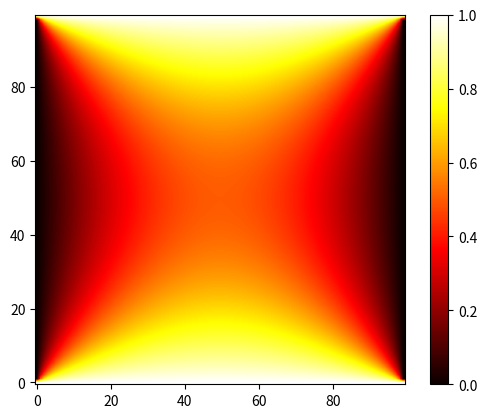

Write Python code to recreate this figure.
# -*- coding: utf-8 -*-
"""
Created on Tue Oct 24 10:16:09 2017

[redacted]
"""

#
# Demonstrates how to solve a 2D Laplacian equation using
# SciPy's sparse matrix libraries
#
# d2/dx2 + d2/dy2 = 0 
#
# with X boundaries set to 1, and Y boundaries to 0
#
# Equation is discretized using Finite Differences as a matrix equation
#
#  A x = b
#
# where b is zero in the domain and sets the value of the boundaries,
# and x is the solution
# 
# [redacted]
#

try:
    from scipy.sparse import lil_matrix
    from scipy.sparse.linalg import spsolve, bicg
    from numpy import ones, zeros, arange
except:
    print("Couldn't load necessary libraries. Require SciPy and NumPy")
    exit()

# Size of the domain
nx = 100
ny = 100

# Create a sparse matrix
N = nx * ny              # Number of points
A = lil_matrix((N, N))   # Linked list format. Useful for creating matrices

# Function to map from (x,y) location to row/column index
def indx(i,j):
    return i*ny + j
    
# Fixed boundaries, so set everything to the identity matrix
A.setdiag(ones(N))
    
# Loop over the core of the domain
for x in range(1,nx-1):
    for y in range(1,ny-1):
        i = indx(x,y)
        # d2/dx2 + d2/dy2
        A[i, i]           = -4.
        A[i, indx(x+1,y)] = 1.
        A[i, indx(x-1,y)] = 1.
        A[i, indx(x,y+1)] = 1.
        A[i, indx(x,y-1)] = 1.
        
# Convert to Compressed Sparse Row (CSR) format for efficient solving
A = A.tocsr()
    
# Create a vector for b, containing all zeros
b = zeros(N)
    
# Set the values on x=0 and x=nx-1 boundaries to 1
b[indx(0, arange(ny))] = 1.
b[indx(nx-1, arange(ny))] = 1.

# Direct solve sparse matrix
x = spsolve(A, b)
    
# View X as a 2D array. This avoids copying the array
xv = x.view()
xv.shape = (nx, ny)

import matplotlib.pyplot as plt  # Plotting library
import matplotlib.cm as cm       # For the color maps

# Create a filled contour plot
im = plt.imshow(xv, interpolation='bilinear', origin='lower', cmap=cm.hot)
plt.colorbar() # Add a scale
plt.show() # Display interactively

